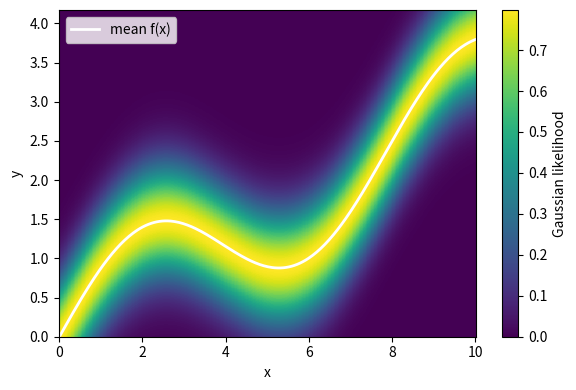

The script that saved this image: (Note: this script raises an exception after producing the figure.)
import matplotlib.pyplot as plt
import numpy as np

def example_GP_plot() -> None:
    """
    Deterministic visualization of a Gaussian error model
    around an arbitrary smooth function y = f(x).
    No sampling.
    """
    # Domain
    x = np.linspace(0, 10, 300)

    # Arbitrary smooth function (change this freely)
    f = 0.3 * x + 0.8 * np.sin(0.8 * x)

    # Gaussian noise model
    sigma = 0.5
    range_for_error = 10 * sigma
    eps = np.linspace(-range_for_error, range_for_error, 1000)

    # Mesh
    X, E = np.meshgrid(x, eps)
    F = np.tile(f, (eps.size, 1))

    # Gaussian likelihood p(y | f(x))
    pdf = (1.0 / np.sqrt(2 * np.pi * sigma**2)) * np.exp(
        -(E**2) / (2 * sigma**2)
    )

    # Plot
    plt.figure(figsize=(6, 4))
    pcm = plt.pcolormesh(
        X, F + E, pdf,
        shading="auto",
        cmap="viridis"
    )

    # Mean function
    plt.plot(x, f, color="white", linewidth=2, label="mean f(x)")

    plt.xlabel("x")
    plt.ylabel("y")
    plt.ylim(f.min()-f.min()*0.1,
             f.max()+f.max()*0.1)
    plt.colorbar(pcm, label="Gaussian likelihood")
    plt.legend()
    plt.tight_layout()
    plt.savefig("/home/gkerr/lab/docs/presentations/2026-00-00_grad_seminar1/figs/example_GP_plot.png", dpi=300)
    #plt.show()



def main():
    example_GP_plot()




if __name__ == "__main__":
    main()
